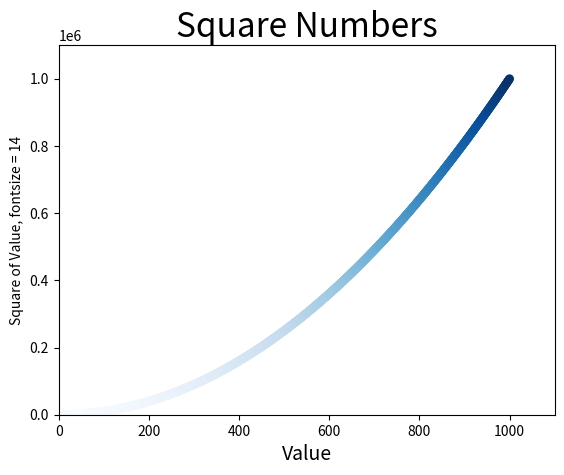

The script that saved this image:
# Plotting and Styling individual points with scatter()

import matplotlib.pyplot as plt

x_values = list(range(1, 1001))
y_values = [x**2 for x in x_values]

plt.scatter(x_values, y_values, c = y_values, cmap = plt.cm.Blues,
    edgecolors = 'none', s = 40)

# Set chart title and label axes
plt.title("Square Numbers", fontsize = 24)
plt.xlabel("Value", fontsize = 14)
plt.ylabel("Square of Value, fontsize = 14")

# Set the range of each axis
plt.axis([0, 1100, 0, 1100000])

plt.show()
